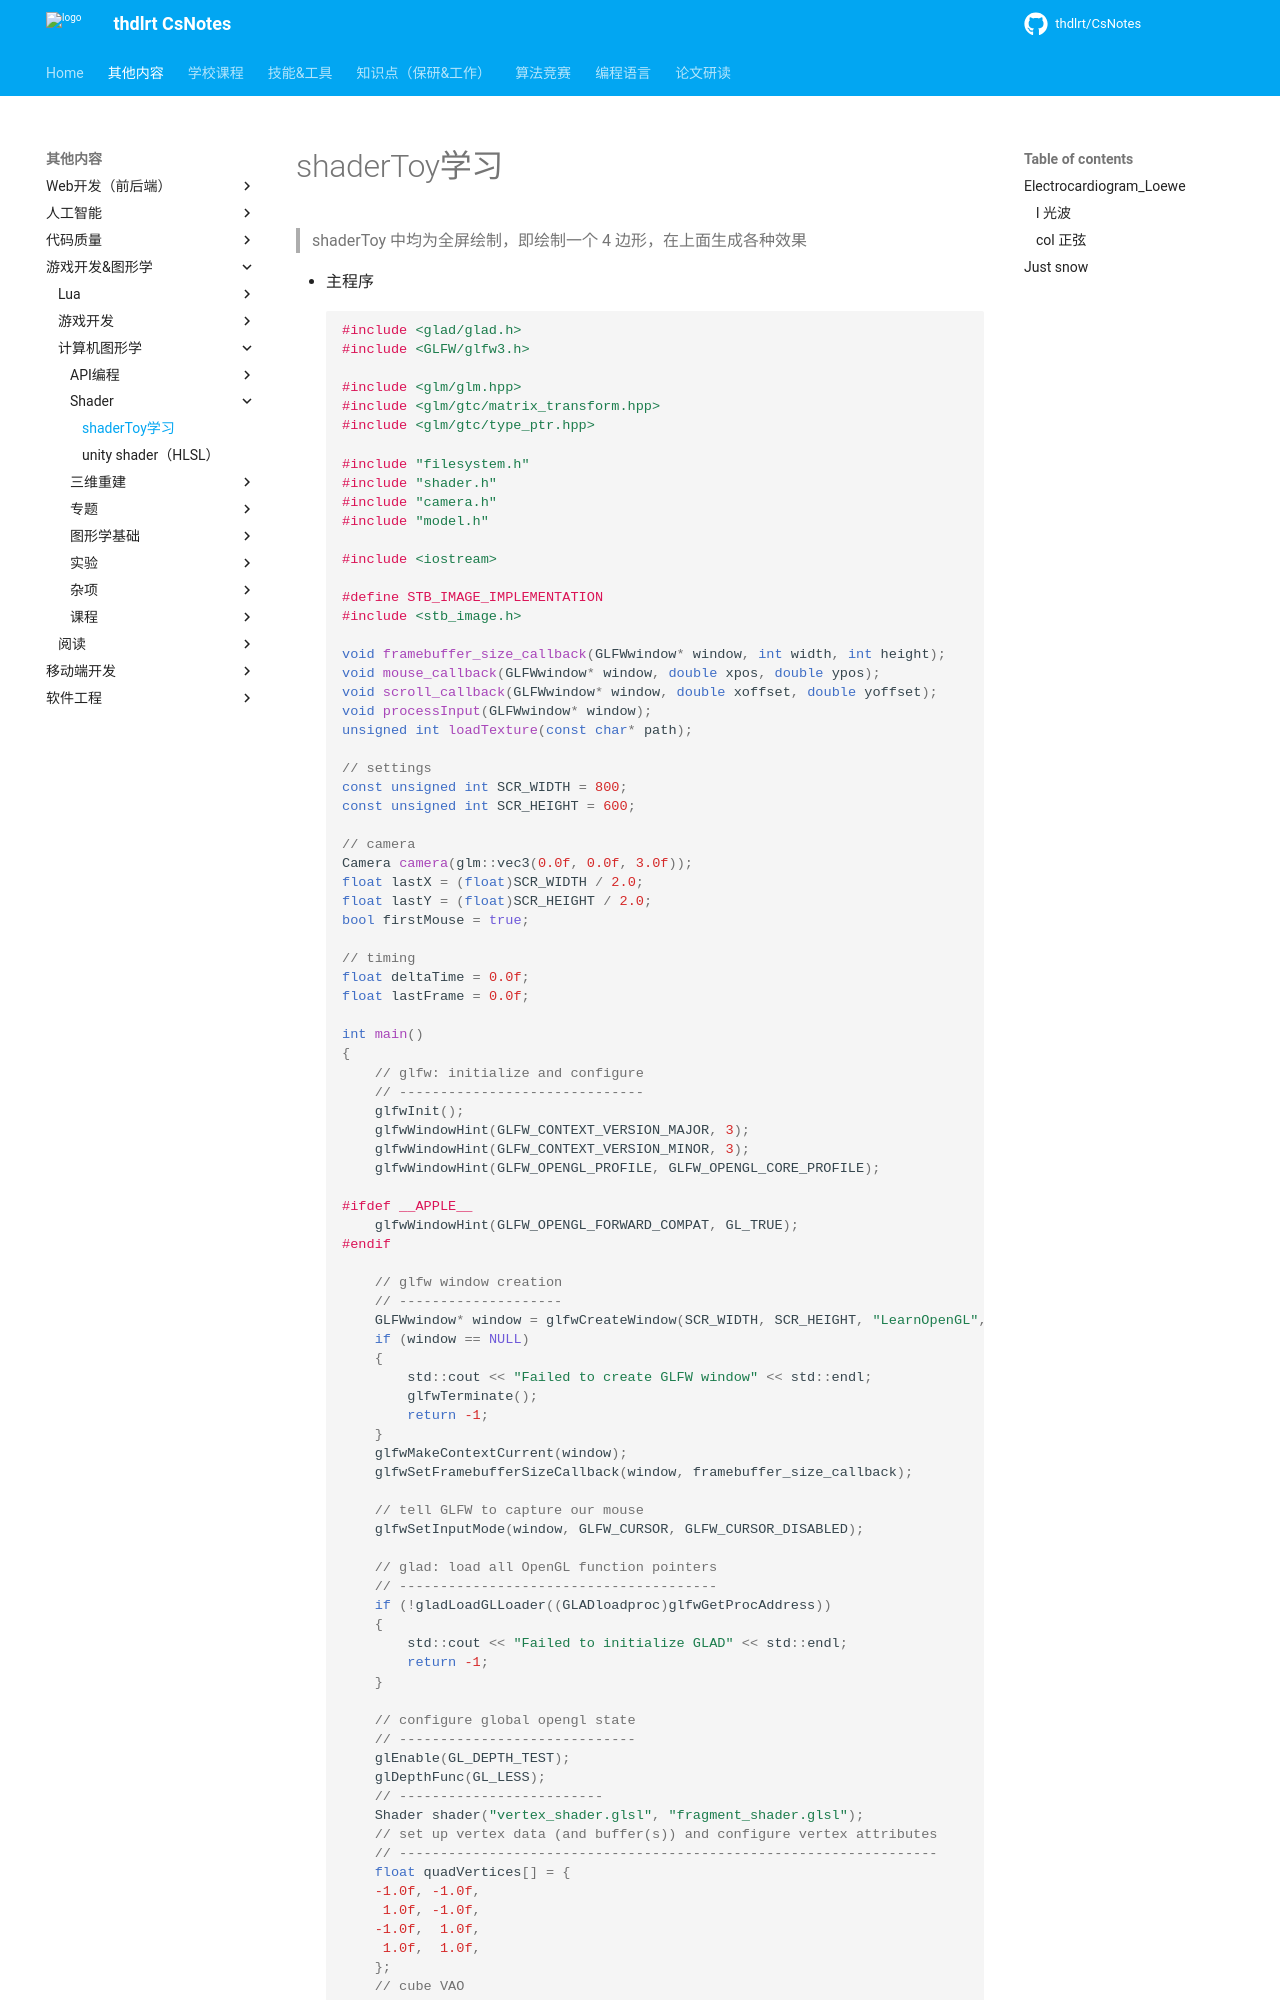

repository: thdlrt/CsNotes · page: 其他内容/游戏开发&图形学/计算机图形学/shader/shaderToy学习/index.html · generator: mkdocs

>shaderToy 中均为全屏绘制，即绘制一个 4 边形，在上面生成各种效果

- 主程序
```c++

#include <glad/glad.h>
#include <GLFW/glfw3.h>

#include <glm/glm.hpp>
#include <glm/gtc/matrix_transform.hpp>
#include <glm/gtc/type_ptr.hpp>

#include "filesystem.h"
#include "shader.h"
#include "camera.h"
#include "model.h"

#include <iostream>

#define STB_IMAGE_IMPLEMENTATION
#include <stb_image.h>

void framebuffer_size_callback(GLFWwindow* window, int width, int height);
void mouse_callback(GLFWwindow* window, double xpos, double ypos);
void scroll_callback(GLFWwindow* window, double xoffset, double yoffset);
void processInput(GLFWwindow* window);
unsigned int loadTexture(const char* path);

// settings
const unsigned int SCR_WIDTH = 800;
const unsigned int SCR_HEIGHT = 600;

// camera
Camera camera(glm::vec3(0.0f, 0.0f, 3.0f));
float lastX = (float)SCR_WIDTH / 2.0;
float lastY = (float)SCR_HEIGHT / 2.0;
bool firstMouse = true;

// timing
float deltaTime = 0.0f;
float lastFrame = 0.0f;

int main()
{
    // glfw: initialize and configure
    // ------------------------------
    glfwInit();
    glfwWindowHint(GLFW_CONTEXT_VERSION_MAJOR, 3);
    glfwWindowHint(GLFW_CONTEXT_VERSION_MINOR, 3);
    glfwWindowHint(GLFW_OPENGL_PROFILE, GLFW_OPENGL_CORE_PROFILE);

#ifdef __APPLE__
    glfwWindowHint(GLFW_OPENGL_FORWARD_COMPAT, GL_TRUE);
#endif

    // glfw window creation
    // --------------------
    GLFWwindow* window = glfwCreateWindow(SCR_WIDTH, SCR_HEIGHT, "LearnOpenGL", NULL, NULL);
    if (window == NULL)
    {
        std::cout << "Failed to create GLFW window" << std::endl;
        glfwTerminate();
        return -1;
    }
    glfwMakeContextCurrent(window);
    glfwSetFramebufferSizeCallback(window, framebuffer_size_callback);

    // tell GLFW to capture our mouse
    glfwSetInputMode(window, GLFW_CURSOR, GLFW_CURSOR_DISABLED);

    // glad: load all OpenGL function pointers
    // ---------------------------------------
    if (!gladLoadGLLoader((GLADloadproc)glfwGetProcAddress))
    {
        std::cout << "Failed to initialize GLAD" << std::endl;
        return -1;
    }
